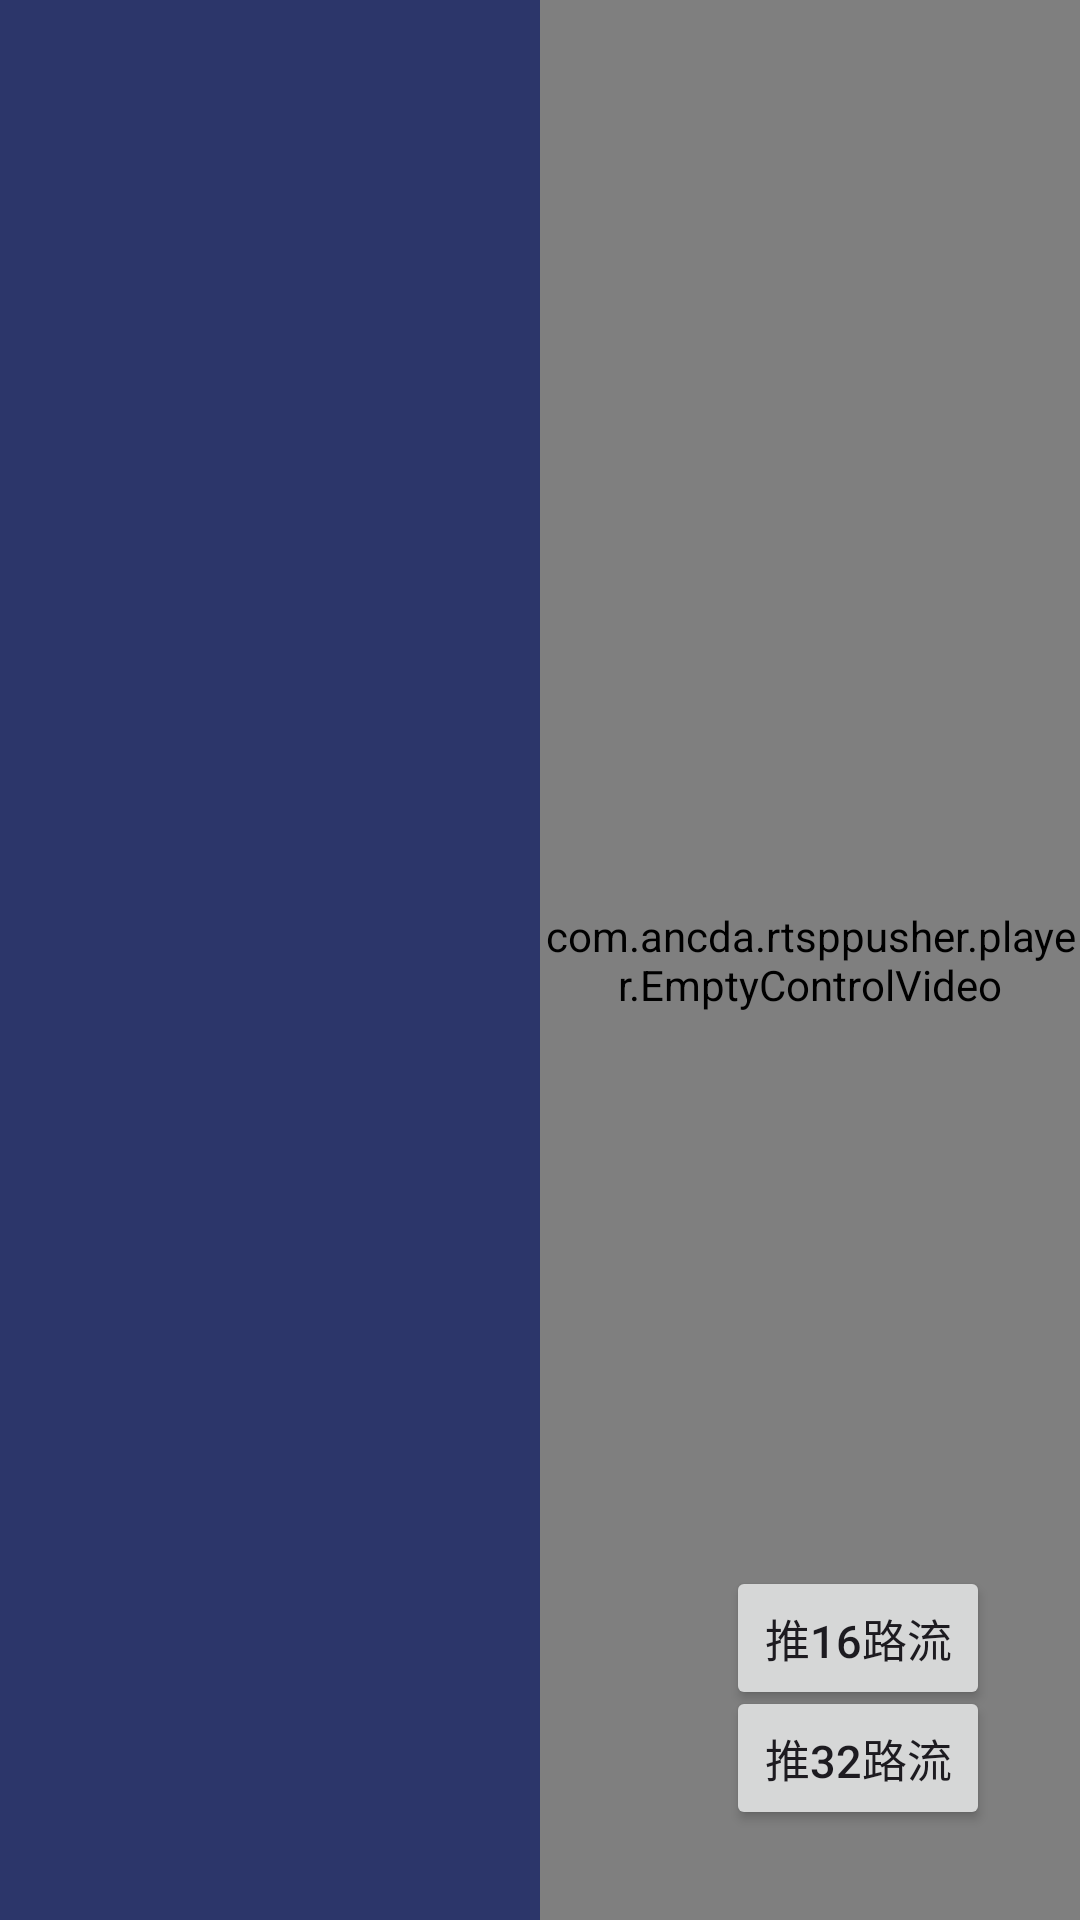

Produce the Android XML layout that renders to this screen, including the resource entries it uses.
<!-- AndroidManifest.xml: application theme Theme.RtspPusher -->
<!-- res/layout/fragment_preview.xml -->
<?xml version="1.0" encoding="utf-8"?>
<androidx.constraintlayout.widget.ConstraintLayout xmlns:android="http://schemas.android.com/apk/res/android"
  xmlns:app="http://schemas.android.com/apk/res-auto"
  android:layout_width="match_parent"
  android:layout_height="match_parent"
  xmlns:tools="http://schemas.android.com/tools">

  <LinearLayout
    android:id="@+id/llLeftPanel"
    android:layout_width="@dimen/dp_180"
    android:layout_height="match_parent"
    android:paddingTop="@dimen/dp_10"
    android:background="@color/colorPrimaryVariant"
    app:layout_constraintTop_toTopOf="parent"
    app:layout_constraintStart_toStartOf="parent"
    android:orientation="vertical">

    <androidx.recyclerview.widget.RecyclerView
      android:id="@+id/rvIpc"
      android:layout_width="match_parent"
      android:layout_height="match_parent"
      tools:listitem="@layout/item_ipc_preview"/>

  </LinearLayout>

  <FrameLayout
    android:layout_width="0dp"
    android:layout_height="match_parent"
    android:background="@color/black"
    app:layout_constraintTop_toTopOf="parent"
    app:layout_constraintStart_toEndOf="@id/llLeftPanel"
    app:layout_constraintEnd_toEndOf="parent">














    <com.ancda.rtsppusher.player.EmptyControlVideo
      android:id="@+id/videoPlayer"
      android:layout_width="match_parent"
      android:layout_height="match_parent"/>

    <FrameLayout
      android:id="@+id/flPlayState"
      android:layout_width="match_parent"
      android:layout_height="match_parent"
      android:visibility="gone"
      android:background="@color/black">

      <TextView
        android:id="@+id/tvErrorState"
        android:layout_width="wrap_content"
        android:layout_height="wrap_content"
        android:visibility="gone"
        android:paddingStart="@dimen/dp_10"
        android:paddingEnd="@dimen/dp_10"
        android:background="@color/divider_line"
        android:layout_gravity="center"
        android:textSize="@dimen/sp_30"
        android:textColor="@color/white"
        android:text="无网络视频"/>

      <ProgressBar
        android:id="@+id/pbLoadingState"
        android:layout_width="@dimen/dp_100"
        android:layout_height="@dimen/dp_100"
        android:layout_gravity="center"
        />

    </FrameLayout>

    <Button
      android:id="@+id/btnPush16Stream"
      android:layout_width="wrap_content"
      android:layout_height="wrap_content"
      android:textSize="@dimen/sp_15"
      android:text="推16路流"
      android:layout_gravity="bottom|end"
      android:layout_marginEnd="@dimen/dp_30"
      android:layout_marginBottom="@dimen/dp_70"/>

    <Button
      android:id="@+id/btnPushStream"
      android:layout_width="wrap_content"
      android:layout_height="wrap_content"
      android:textSize="@dimen/sp_15"
      android:text="推32路流"
      android:layout_gravity="bottom|end"
      android:layout_marginEnd="@dimen/dp_30"
      android:layout_marginBottom="@dimen/dp_30"/>

  </FrameLayout>

</androidx.constraintlayout.widget.ConstraintLayout>
<!-- res/layout/item_ipc_preview.xml (included above) -->
<?xml version="1.0" encoding="utf-8"?>
<androidx.constraintlayout.widget.ConstraintLayout xmlns:android="http://schemas.android.com/apk/res/android"
  xmlns:tools="http://schemas.android.com/tools"
  android:layout_width="match_parent"
  android:layout_height="@dimen/dp_35"
  android:paddingStart="@dimen/dp_10"
  android:paddingEnd="@dimen/dp_10"
  xmlns:app="http://schemas.android.com/apk/res-auto">

  <ImageView
    android:id="@+id/iv"
    android:layout_width="wrap_content"
    android:layout_height="wrap_content"
    android:src="@drawable/ic_camera"
    app:layout_constraintStart_toStartOf="parent"
    app:layout_constraintTop_toTopOf="parent"
    app:layout_constraintBottom_toBottomOf="parent"
    />

  <TextView
    android:id="@+id/tvName"
    android:layout_width="wrap_content"
    android:layout_height="wrap_content"
    android:layout_marginStart="@dimen/dp_10"
    app:layout_constraintStart_toEndOf="@id/iv"
    app:layout_constraintTop_toTopOf="parent"
    app:layout_constraintBottom_toBottomOf="parent"
    android:textSize="@dimen/sp_14"
    android:textColor="@color/white"
    tools:text="[D1] Camera 01"/>

</androidx.constraintlayout.widget.ConstraintLayout>
<!-- resources referenced by this layout -->
<resources>
  <color name="black">#FF000000</color>
  <color name="colorPrimaryVariant">#2C366A</color>
  <color name="divider_line">#80DCDEE0</color>
  <color name="white">#FFFFFFFF</color>
  <dimen name="dp_10">10dp</dimen>
  <dimen name="dp_100">100dp</dimen>
  <dimen name="dp_180">180dp</dimen>
  <dimen name="dp_30">30dp</dimen>
  <dimen name="dp_35">35dp</dimen>
  <dimen name="dp_70">70dp</dimen>
  <dimen name="sp_14">14sp</dimen>
  <dimen name="sp_15">15sp</dimen>
  <dimen name="sp_30">30sp</dimen>
  <!-- drawable ic_camera: png bitmap (drawable-xxxhdpi, 4064 bytes) -->
  <style name="Theme.RtspPusher" parent="Theme.Material3.DayNight.NoActionBar">
      
      <item name="colorPrimary">@color/colorPrimary</item>
      <item name="colorPrimaryVariant">@color/colorPrimaryVariant</item>
      <item name="colorOnPrimary">@color/white</item>
      
      <item name="colorSecondary">@color/teal_200</item>
      <item name="colorSecondaryVariant">@color/teal_700</item>
      <item name="colorOnSecondary">@color/black</item>
      
      <item name="android:statusBarColor">?attr/colorPrimaryVariant</item>
      
    </style>
  <color name="colorPrimary">#3A478E</color>
  <color name="teal_200">#FF03A9F4</color>
  <color name="teal_700">#FF018786</color>
</resources>
